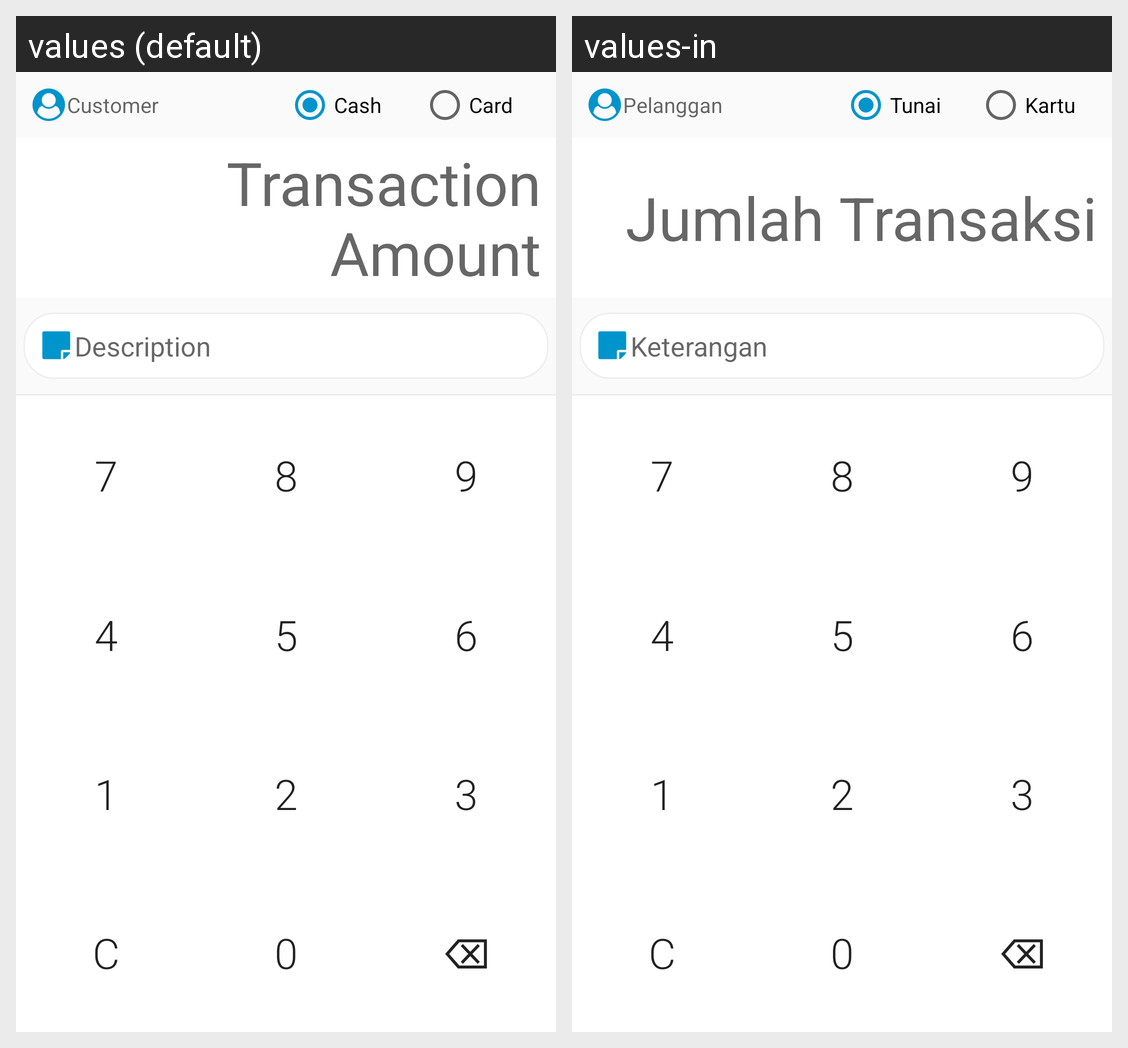

The same Android screen rendered under two of its app's locales, left to right. List the strings drawn on it with the default value and each locale's translation.
Android screen res/layout/fragment_sales_other.xml rendered under 2 locales, left to right: values (default), values-in. Device: Nexus 5 (rendered at 1080×1920; each locale shown at half size, 540×960, under a caption strip naming it); theme AppTheme.
Strings drawn on this screen, with the default value and each locale's value (text and hints the layout hard-codes, and strings that could not be matched under every locale, appear in the picture but are not listed):

customer
  values: Customer
  values-in: Pelanggan

cash
  values: Cash
  values-in: Tunai

card
  values: Card
  values-in: Kartu

transaction_amount
  values: Transaction Amount
  values-in: Jumlah Transaksi

description
  values: Description
  values-in: Keterangan

backspace
  values: ⌫
  values-in: ⌫  [not translated; the default value is used]
